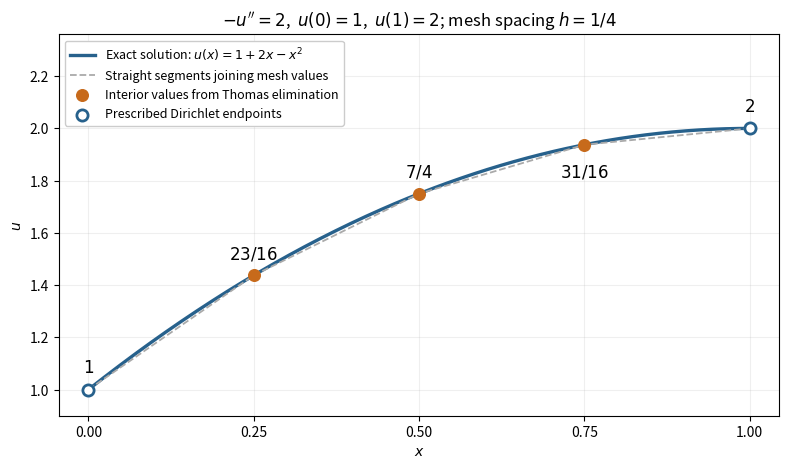

This chart was generated by the following Python code: (Note: this script raises an exception after producing the figure.)
"""Plot an original quadratic Poisson solution and exact Thomas mesh values.

Tested with Python 3.14, matplotlib 3.10.7 and NumPy 2.3.5.
Run from _media; the output basename matches this generator.
"""

from fractions import Fraction as F
from pathlib import Path

import matplotlib.pyplot as plt
import numpy as np


def mesh_solution():
    p, g = [F(2)], [F(9, 8)]
    for rhs in [F(1, 8), F(17, 8)]:
        m = -1 / p[-1]
        p.append(2 + m)
        g.append(rhs - m * g[-1])
    u = [F(0)] * 3
    u[-1] = g[-1] / p[-1]
    for i in range(1, -1, -1):
        u[i] = (g[i] + u[i + 1]) / p[i]
    assert p == [F(2), F(3, 2), F(4, 3)]
    assert u == [F(23, 16), F(7, 4), F(31, 16)]
    return [F(1), *u, F(2)]


def main():
    nodes = np.linspace(0, 1, 5)
    values = np.array([float(v) for v in mesh_solution()])
    x = np.linspace(0, 1, 301)
    fig, ax = plt.subplots(figsize=(8, 4.8), facecolor="white")
    ax.plot(x, 1 + 2*x - x*x, color="#27618c", lw=2.4, label="Exact solution: $u(x)=1+2x-x^2$")
    ax.plot(nodes, values, "--", color="#aaa", lw=1.3, label="Straight segments joining mesh values")
    ax.scatter(nodes[1:-1], values[1:-1], s=70, color="#c76a1b", zorder=4,
               label="Interior values from Thomas elimination")
    ax.scatter(nodes[[0, -1]], values[[0, -1]], s=65, facecolors="white", edgecolors="#27618c",
               linewidths=2, zorder=5, label="Prescribed Dirichlet endpoints")
    for i, text in enumerate([r"$1$", r"$23/16$", r"$7/4$", r"$31/16$", r"$2$"]):
        ax.annotate(text, (nodes[i], values[i]), xytext=(0, 12 if i != 3 else -23),
                    textcoords="offset points", ha="center", fontsize=12)
    ax.set(xlim=(-.045, 1.045), ylim=(.9, 2.36), xlabel="$x$", ylabel="$u$",
           xticks=nodes, title=r"$-u''=2$,  $u(0)=1$,  $u(1)=2$; mesh spacing $h=1/4$")
    ax.grid(alpha=.2)
    ax.legend(loc="upper left", fontsize=9, framealpha=1)
    fig.tight_layout(pad=1.1)
    fig.savefig(Path(__file__).with_suffix(".png").name, dpi=120, facecolor="white", transparent=False)
    plt.close(fig)


if __name__ == "__main__":
    main()
